Dataset: dataset (GitHub, Sanjay-Raam/IESA-Hackathon). Classes: center defect, cracks, edge defect, no defects, open defect, particles, scratches.

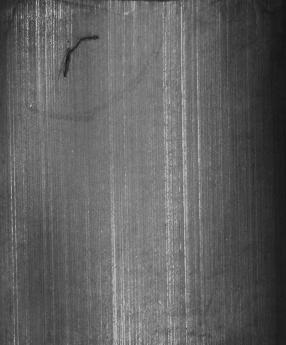
Label: cracks

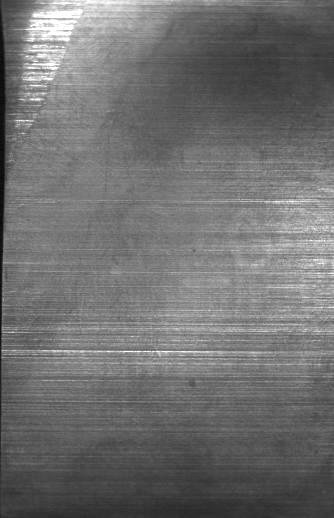
Label: scratches

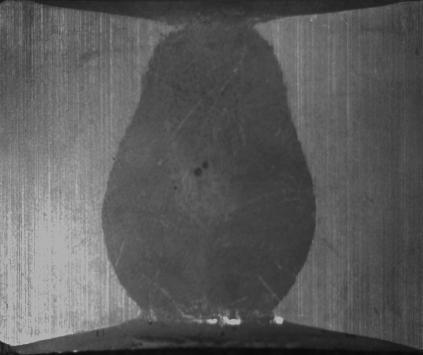
Label: center defect

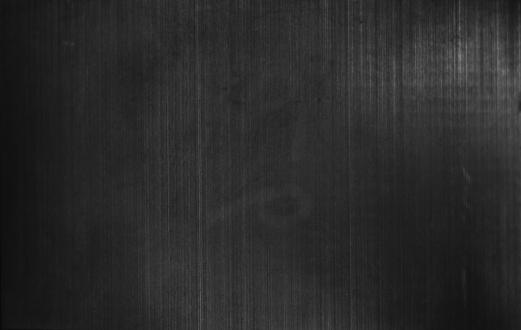
Label: no defects

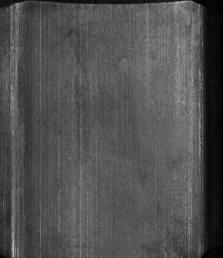
Label: no defects

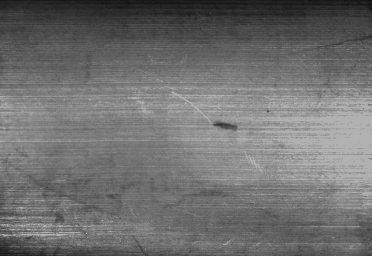
Label: open defect
